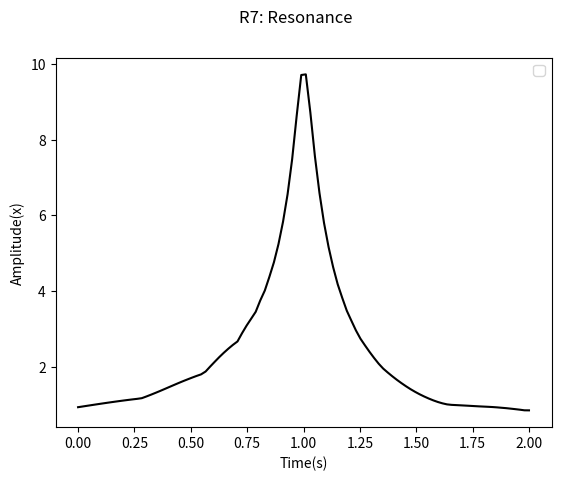

Write the Python code that produced this figure.
# -*- coding: utf-8 -*-
"""
Created on Tue Sep 22 15:14:25 2026

@author: alexg
"""

# -*- coding: utf-8 -*-
"""
Created on Tue Sep 22 14:00:58 2026

@author: alexg
"""


import numpy as np
import matplotlib.pyplot as plt
from scipy import integrate

plt.rcParams['figure.dpi'] = 300


fig,(axs) = plt.subplots(1, 1)



def driven_pendulum(t, y, b=0.1, A=1, omega0=1, omegad=1):
    x, v = y
    dxdt = v
    dvdt = -b*v-(omega0**2)*x -A*np.sin(omegad*t)
    dydt = np.array([dxdt, dvdt])
    return dydt


def loop_through(tf, n, omega_0, b, y0, A):

    x0 = 0# initial position
    v0 = 1# initial velocity
    y0 = (x0, v0)  # initial state
    t0 = 0  # initial time
    tf = 30*np.pi  # final time
    n = 1001  # Number of points at which output will be evaluated
    amplitudes = []  # Create empty list to store amplitudes
    t = np.linspace(t0, tf, n)  # Points at which output will be evaluated
    damping_coefficients = []

    driving_freq = np.linspace(0, 2*omega_0, 100)
    
    # Loop through list of three driving frequencies (100%, 90%, 50% of omega0)
    for omega_d in driving_freq:
        # Define the anonymous function, including the changing omegad
        lfun = lambda t, y, : driven_pendulum(t, y, b, A, omega_0, omega_d)
        # Call the solver for this definition of lfun
        result = integrate.solve_ivp(fun=lfun,
                                     t_span=(0, tf),
                                     y0=y0,
                                     method="RK45",
                                     t_eval=t)

        # Store result of this run in variables t, x, v
        t = result.t
        v, x = result.y

        amplitudes.append((max(x)-min(x))/2)  # F
        # Plot the result x(t) for this run, lable it with omegad as well
    plt.plot(driving_freq, amplitudes, "k-")
    # End of loop, continue with next omegad
    # Out of the loop
    # Save and show plot
    axs.legend()  # Make the plot labels visibl


loop_through(30*np.pi, 1001, 1, 0.1, (0, 1), 1)
    
axs.set_xlabel("Time(s)")
axs.set_ylabel("Amplitude(x)")
fig.suptitle("R7: Resonance")

fig.show()  
